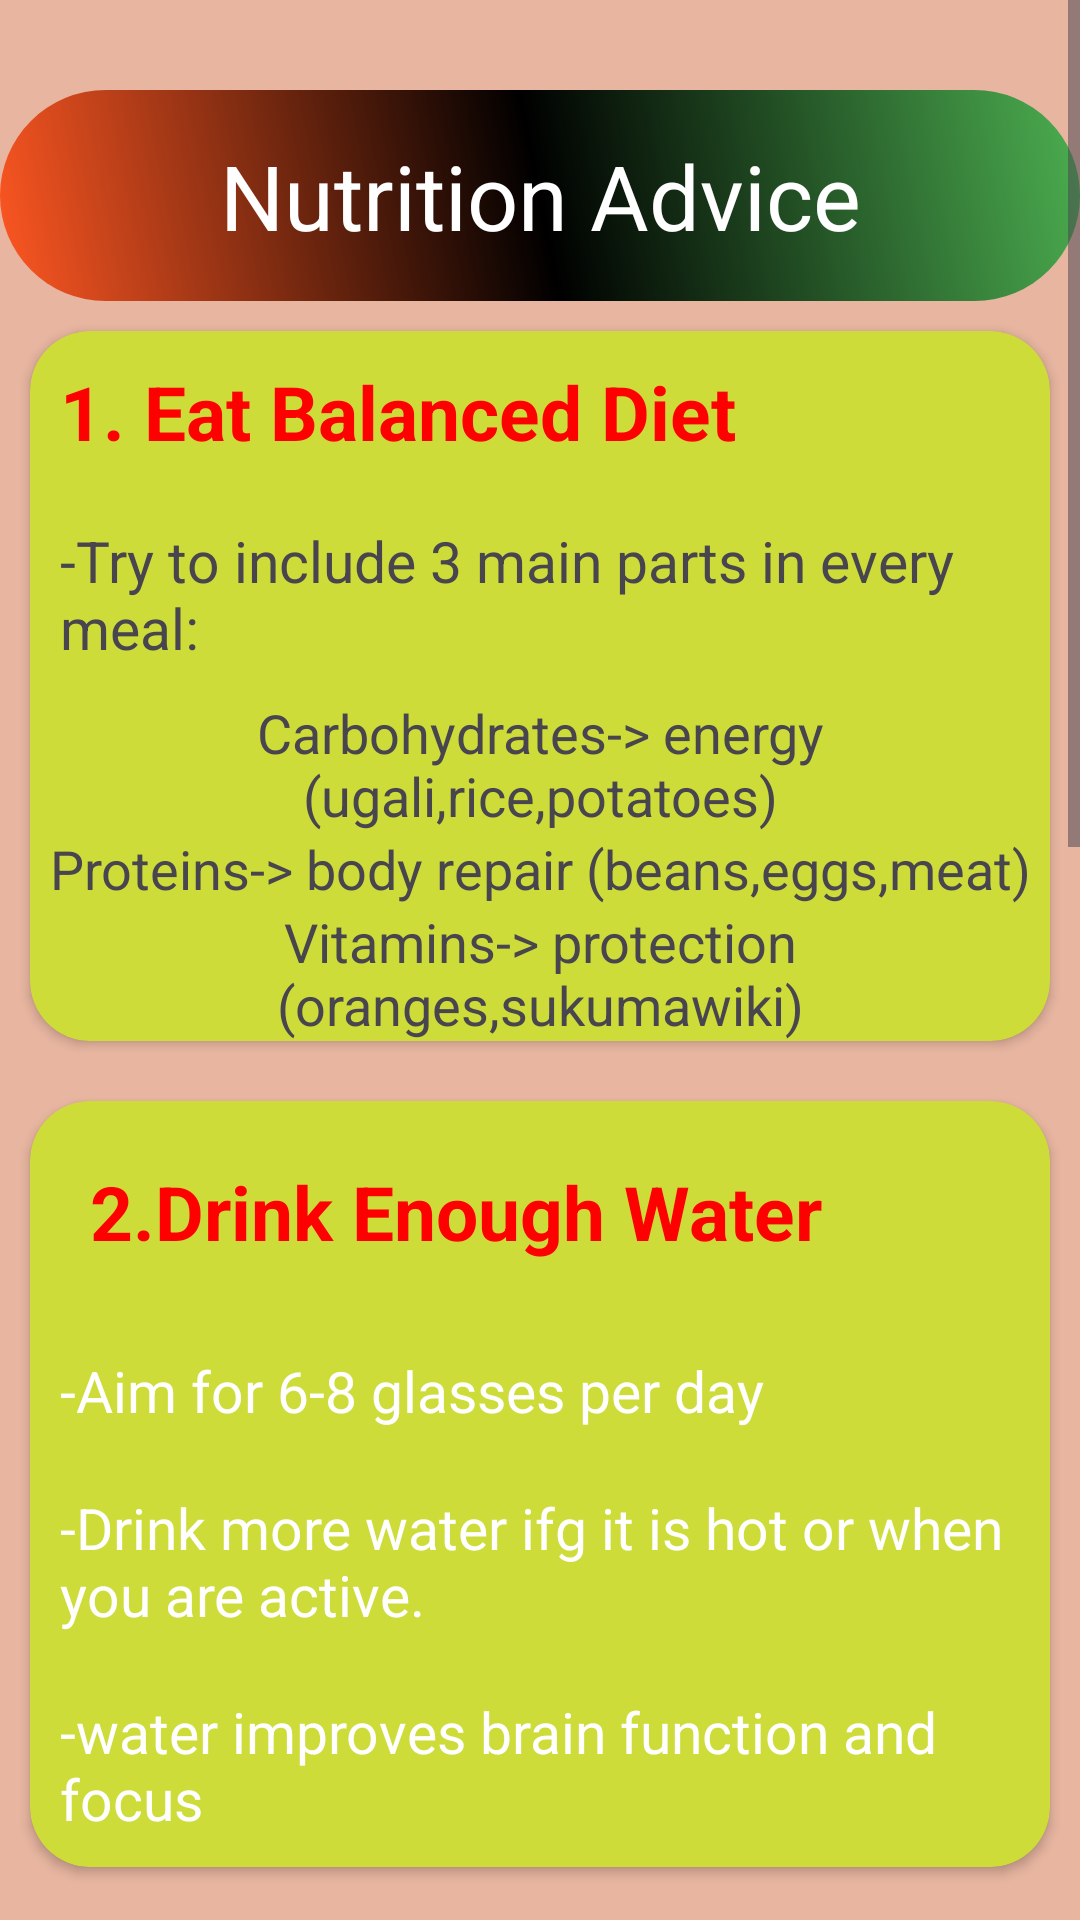

This screen was rendered from an Android layout file. Write that file and the resources it references.
<!-- AndroidManifest.xml: application theme Theme.Peter_WellNessApp -->
<!-- res/layout/activity_nutrition_advice.xml -->
<?xml version="1.0" encoding="utf-8"?>
<ScrollView xmlns:android="http://schemas.android.com/apk/res/android"
    xmlns:app="http://schemas.android.com/apk/res-auto"
    xmlns:tools="http://schemas.android.com/tools"
    android:id="@+id/main"
    android:layout_width="match_parent"
    android:layout_height="match_parent"
    android:background="#E7B5A0"
    tools:context=".NutritionAdviceActivity">

    <LinearLayout
        android:layout_width="match_parent"
        android:layout_height="match_parent"
        android:orientation="vertical">


        <TextView
            android:layout_width="match_parent"
            android:layout_height="wrap_content"
            android:text="Nutrition Advice"
            android:textColor="#fff"
            android:textSize="30sp"
            android:textAlignment="center"
            android:background="@drawable/shape1"
            android:layout_marginTop="30dp"
            android:padding="15dp"/>

        <androidx.cardview.widget.CardView
            android:layout_width="match_parent"
            android:layout_height="wrap_content"
            android:layout_margin="10dp"
            android:padding="10dp"
            android:elevation="10dp"
            app:cardCornerRadius="20dp"
            android:backgroundTint="#CDDC39">

            <LinearLayout
                android:layout_width="match_parent"
                android:layout_height="wrap_content"
                android:orientation="vertical">

                <TextView
                    android:layout_width="match_parent"
                    android:layout_height="wrap_content"
                    android:text="1. Eat Balanced Diet"
                    android:textSize="25sp"
                    android:padding="10dp"
                    android:textStyle="bold"
                    android:textColor="#FF0000"/>

                <TextView
                    android:layout_width="match_parent"
                    android:layout_height="wrap_content"
                    android:text="-Try to include 3 main parts in every meal:"
                    android:textSize="19sp"
                    android:padding="10dp"/>

                <TextView
                    android:layout_width="match_parent"
                    android:layout_height="wrap_content"
                    android:text="Carbohydrates-> energy (ugali,rice,potatoes)"
                    android:textSize="18sp"
                    android:textAlignment="center"/>

                <TextView
                    android:layout_width="match_parent"
                    android:layout_height="wrap_content"
                    android:text="Proteins-> body repair (beans,eggs,meat)"
                    android:textSize="18sp"
                    android:textAlignment="center"/>

                <TextView
                    android:layout_width="match_parent"
                    android:layout_height="wrap_content"
                    android:text="Vitamins-> protection (oranges,sukumawiki)"
                    android:textSize="18sp"
                    android:textAlignment="center"/>

            </LinearLayout>
        </androidx.cardview.widget.CardView>

        <androidx.cardview.widget.CardView
            android:layout_width="match_parent"
            android:layout_height="wrap_content"
            android:backgroundTint="#CDDC39"
            android:padding="10dp"
            android:elevation="10dp"
            android:layout_margin="10dp"
            app:cardCornerRadius="20dp">

            <LinearLayout
                android:layout_width="match_parent"
                android:layout_height="wrap_content"
                android:orientation="vertical"
                android:background="@drawable/water">


                <TextView
                    android:layout_width="match_parent"
                    android:layout_height="wrap_content"
                    android:text="2.Drink Enough Water"
                    android:textSize="25sp"
                    android:textStyle="bold"
                    android:textColor="#FF0000"
                    android:layout_margin="10dp"
                    android:padding="10dp"/>

                <TextView
                    android:layout_width="match_parent"
                    android:layout_height="wrap_content"
                    android:text="-Aim for 6-8 glasses per day"
                    android:textSize="19sp"
                    android:padding="10dp"
                    android:textColor="@color/white"/>


                <TextView
                    android:layout_width="match_parent"
                    android:layout_height="wrap_content"
                    android:text="-Drink more water ifg it is hot or when you are active."
                    android:textSize="19sp"
                    android:padding="10dp"
                    android:textColor="@color/white"/>



                <TextView
                    android:layout_width="match_parent"
                    android:layout_height="wrap_content"
                    android:text="-water improves brain function and focus"
                    android:textSize="19sp"
                    android:padding="10dp"
                    android:textColor="@color/white"/>





            </LinearLayout>
        </androidx.cardview.widget.CardView>


        <androidx.cardview.widget.CardView
            android:layout_width="match_parent"
            android:layout_height="wrap_content"
            android:backgroundTint="#CDDC39"
            android:padding="10dp"
            android:elevation="10dp"
            android:layout_margin="10dp"
            app:cardCornerRadius="20dp">

            <LinearLayout
                android:layout_width="match_parent"
                android:layout_height="wrap_content"
                android:orientation="vertical">

                <TextView
                    android:layout_width="match_parent"
                    android:layout_height="wrap_content"
                    android:text="3. Eat At Regular Times"
                    android:textSize="25sp"
                    android:textStyle="bold"
                    android:textColor="#FF0000"
                    android:layout_margin="10dp"
                    android:padding="10dp"/>

                <TextView
                    android:layout_width="match_parent"
                    android:layout_height="wrap_content"
                    android:text="-Dont Skip meals"
                    android:textSize="19sp"
                    android:padding="10dp"/>

                <TextView
                    android:layout_width="match_parent"
                    android:layout_height="wrap_content"
                    android:text="-Eating regularly help maintain energy levels"
                    android:textSize="19sp"
                    android:padding="10dp"/>


            </LinearLayout>

        </androidx.cardview.widget.CardView>


    <androidx.cardview.widget.CardView
        android:layout_width="match_parent"
        android:layout_height="wrap_content"
        android:backgroundTint="#CDDC39"
        android:padding="10dp"
        android:elevation="10dp"
        android:layout_margin="10dp"
        app:cardCornerRadius="20dp">

    <LinearLayout
        android:layout_width="match_parent"
        android:layout_height="wrap_content"
        android:orientation="vertical">

        <TextView
            android:layout_width="match_parent"
            android:layout_height="wrap_content"
            android:text="4. Control Portions"
            android:textSize="25sp"
            android:textStyle="bold"
            android:textColor="#FF0000"
            android:layout_margin="10dp"
            android:padding="10dp"/>

        <TextView
            android:layout_width="match_parent"
            android:layout_height="wrap_content"
            android:text="-Don't overeat,even healthy foods."
            android:textSize="19sp"
            android:padding="10dp"/>

        <TextView
            android:layout_width="match_parent"
            android:layout_height="wrap_content"
            android:text="Eat until you feer satisfied,not overly full."
            android:textSize="19sp"
            android:padding="10dp"/>

    </LinearLayout>
    </androidx.cardview.widget.CardView>

    <androidx.cardview.widget.CardView
        android:layout_width="match_parent"
        android:layout_height="wrap_content"
        android:backgroundTint="#85EF8B"
        android:padding="10dp"
        android:elevation="10dp"
        android:layout_margin="10dp"
        app:cardCornerRadius="20dp">

        <LinearLayout
        android:layout_width="match_parent"
        android:layout_height="wrap_content"
        android:orientation="vertical">

        <TextView
            android:layout_width="match_parent"
            android:layout_height="wrap_content"
            android:text="!! Important Tips"
            android:textSize="25sp"
            android:textStyle="bold"
            android:textColor="#FF0000"
            android:layout_margin="10dp"
            android:padding="10dp"
            android:textAlignment="center"/>

            <TextView
                android:layout_width="match_parent"
                android:layout_height="wrap_content"
                android:text="It is very important that you take some time to take water after you take food. This is very important because it helps your body to digest food properly before it absorbs water."
                android:textSize="19sp"
                android:padding="10dp"
                android:layout_margin="10dp"/>

            <TextView
                android:layout_width="match_parent"
                android:layout_height="wrap_content"
                android:text="Manage eating junk foods. Eating alot of it will adversly affect your health and later lead to long term diseases. "
                android:textSize="19sp"
                android:padding="10dp"
                android:layout_margin="10dp"/>


    </LinearLayout>
    </androidx.cardview.widget.CardView>


    </LinearLayout>



</ScrollView>
<!-- resources referenced by this layout -->
<resources>
  <!-- drawable shape1 (drawable) -->
  <?xml version="1.0" encoding="utf-8"?>
  <shape xmlns:android="http://schemas.android.com/apk/res/android">
      <gradient
          android:startColor="#ff5722"
          android:centerColor="#000"
          android:endColor="#4caf50"
          android:angle="45"
          android:type="linear"/>
  
      <corners
          android:radius="100dp"/>
  </shape>
  <style name="Theme.Peter_WellNessApp" parent="Base.Theme.Peter_WellNessApp" />
  <style name="Base.Theme.Peter_WellNessApp" parent="Theme.Material3.DayNight.NoActionBar">
          
          
      </style>
  <!-- not gathered from this repository: default colours our renderer supplied (Android Studio template values) -->
  <color name="white">#FFFFFFFF</color>
</resources>
